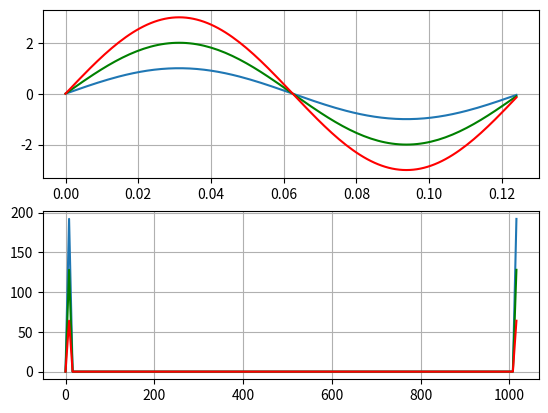
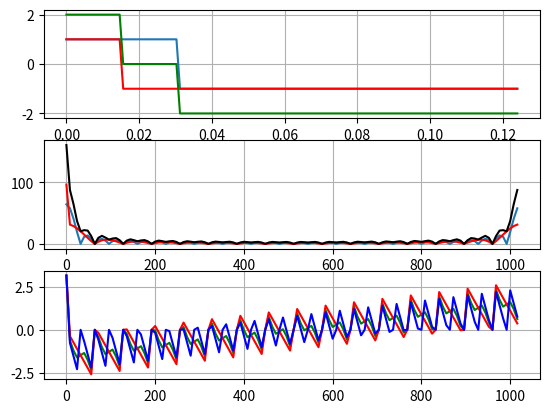

Write Python code to recreate these figures, in order.
import numpy as np
import matplotlib.pyplot as plt
from scipy import signal

fd = 1024  # частота дискретизации
f = 8  # частота сигнала
ph = 0  # начальная фаза
A = 1  # амплитуда
k = fd / f
t = np.arange(k)
const = 2

y = A * np.sin(2 * np.pi * t / k + ph)  # синусоида
y_const = y * const
y_super = y + y_const

y1 = A * signal.square(2 * np.pi * t / k, duty=0.25)  # меандр
y1_const = A * signal.square(2 * np.pi * t / k, duty=0.125)
y1_super = y1 + y1_const

s = np.fft.fft(y)
s_const = np.fft.fft(y_const)
s_super = np.fft.fft(y_super)
s1 = np.fft.fft(y1)
s1_const = np.fft.fft(y1_const)
s1_super = np.fft.fft(y1_super)

AFC = np.abs(s)
AFC_const = np.abs(s_const)
AFC_super = np.abs(s_super)
plt.figure(4)
plt.subplot(2, 1, 1)
plt.plot(t / fd, y)
plt.plot(t / fd, y_const, 'g')
plt.plot(t / fd, y_super, 'r')
plt.grid(True)
plt.subplot(2, 1, 2)
plt.plot(t * fd / k, AFC_super)
plt.plot(t * fd / k, AFC_const, 'g')
plt.plot(t * fd / k, AFC, 'r')
plt.grid(True)

AFC = np.abs(s1)
AFC_const = np.abs(s1_const)
AFC_super = np.abs(s1_super)
FFCq1_const = np.angle(s1_const)
FFCq1 = np.angle(s1)
FFCq1_super = np.angle(s1_super)
plt.figure(5)
plt.subplot(3, 1, 1)
plt.plot(t / fd, y1)
plt.plot(t / fd, y1_const, 'r')
plt.plot(t / fd, y1_super, 'g')
plt.grid(True)
plt.subplot(3, 1, 2)
plt.plot(t * fd / k, AFC)
plt.plot(t * fd / k, AFC_const, 'r')
plt.plot(t * fd / k, AFC_super, 'k')
plt.grid(True)
plt.subplot(3, 1, 3)
plt.plot(t * fd / k, FFCq1_super, 'g')
plt.plot(t * fd / k, FFCq1_const, 'r')
plt.plot(t * fd / k, FFCq1, 'b')
plt.grid(True)

plt.show()